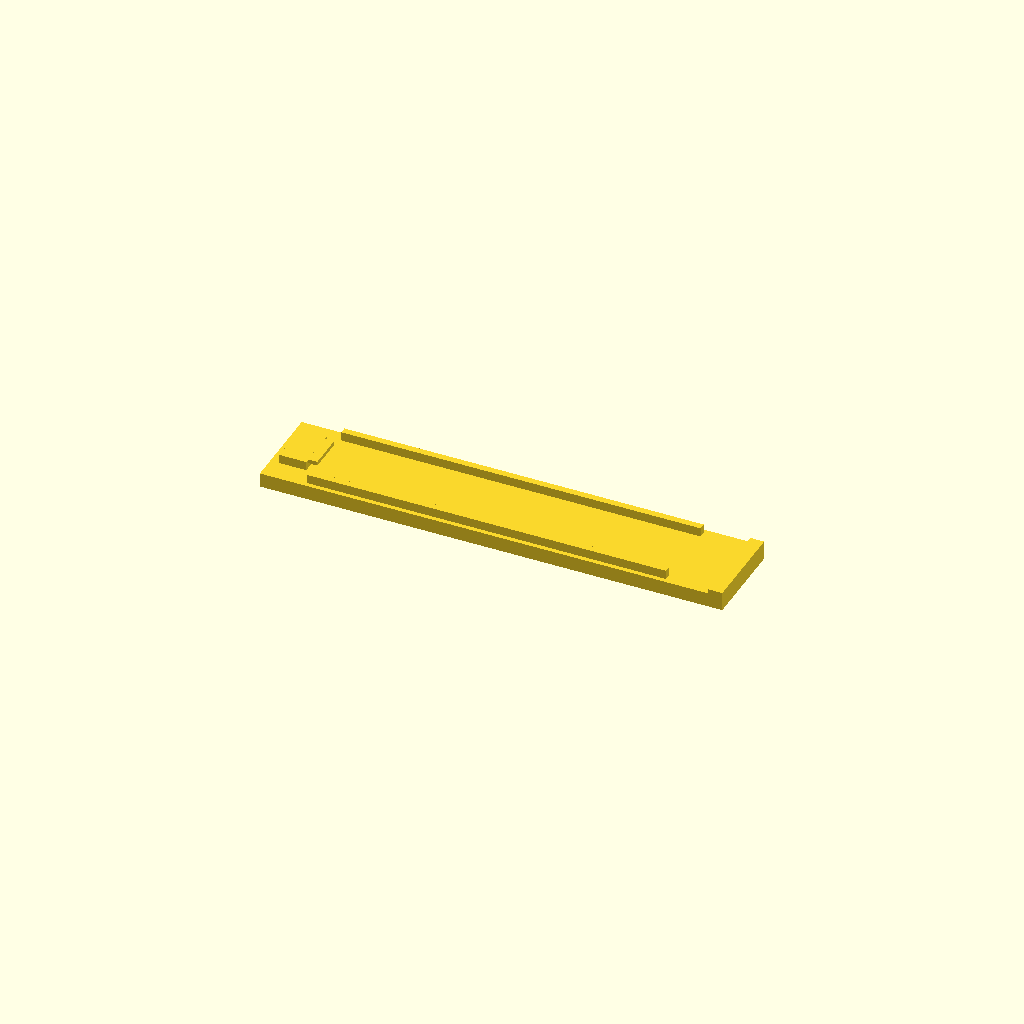
Cell 1 — every parameter at its default value.
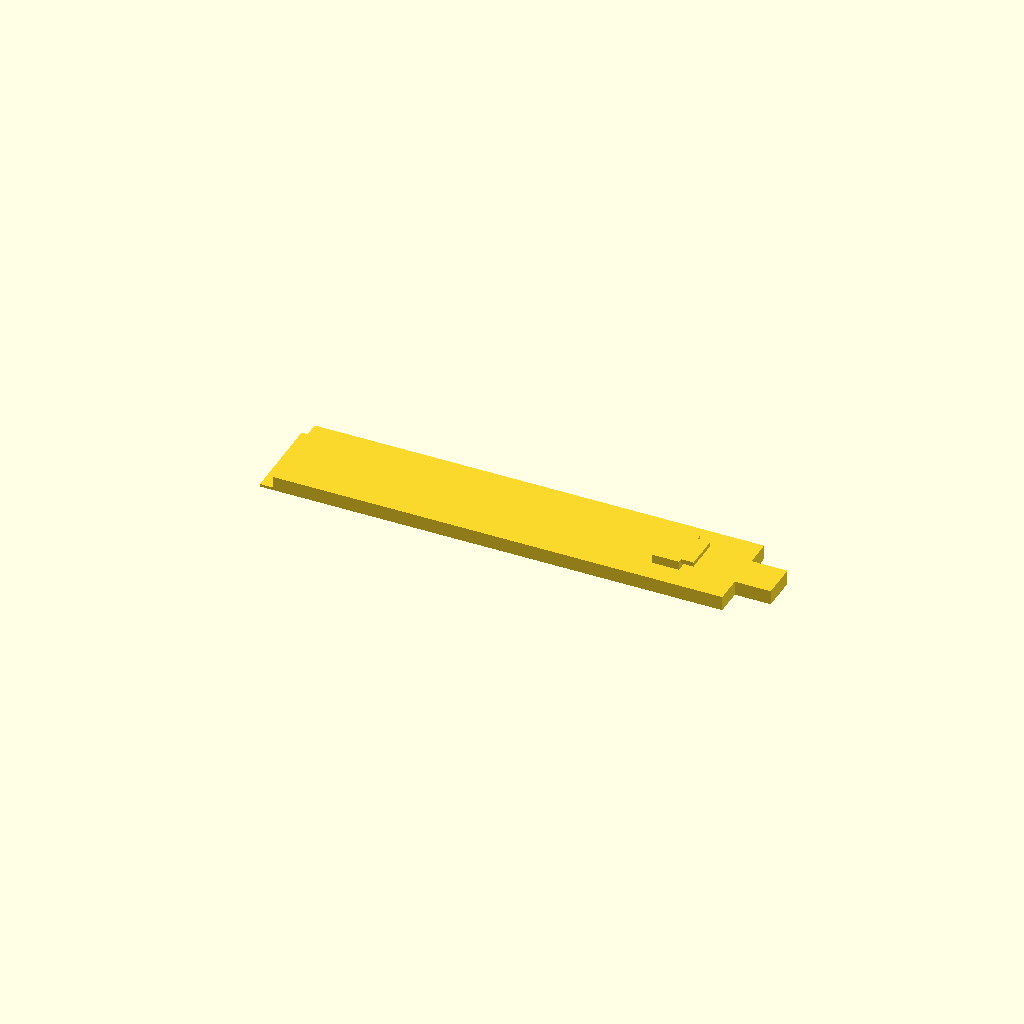
Cell 2 — part set to "arm_upper", the other parameters unchanged.
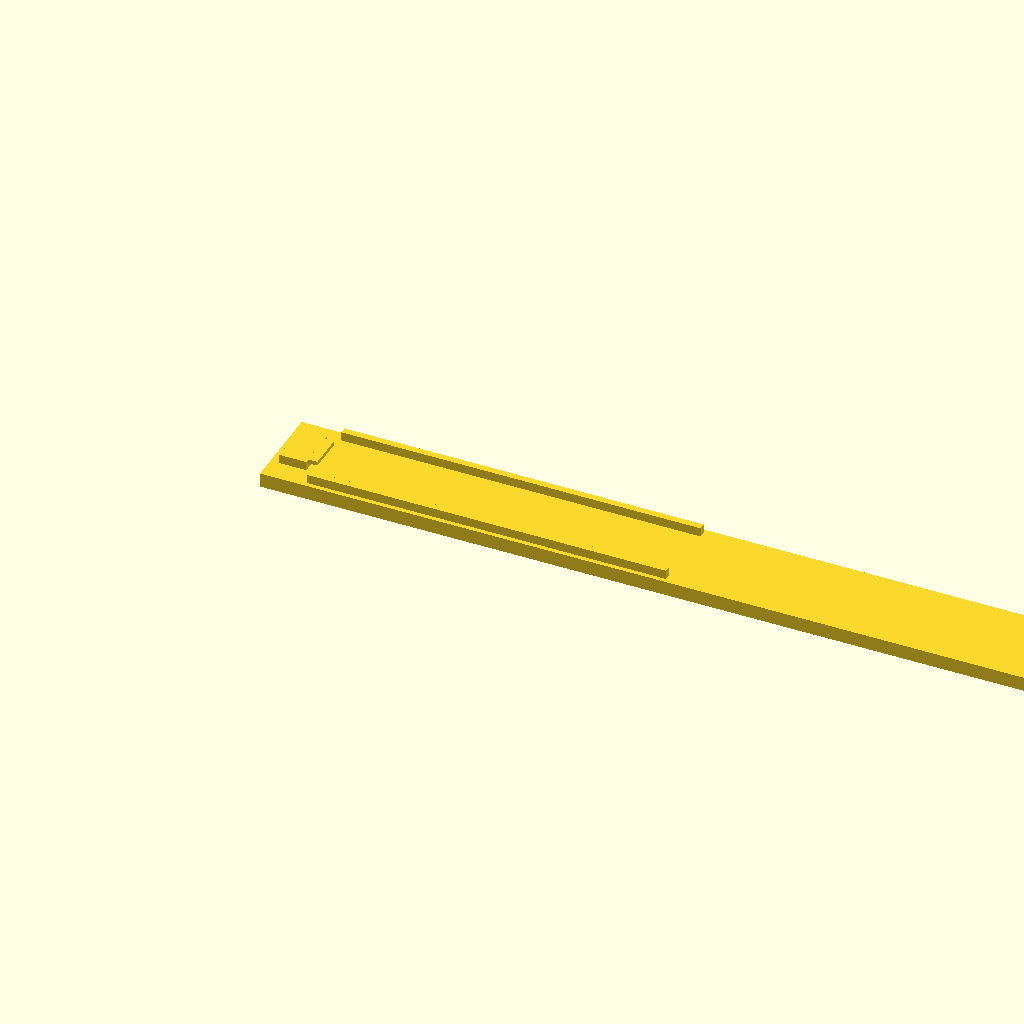
Cell 3 — Lbody set to 200, the other parameters unchanged.
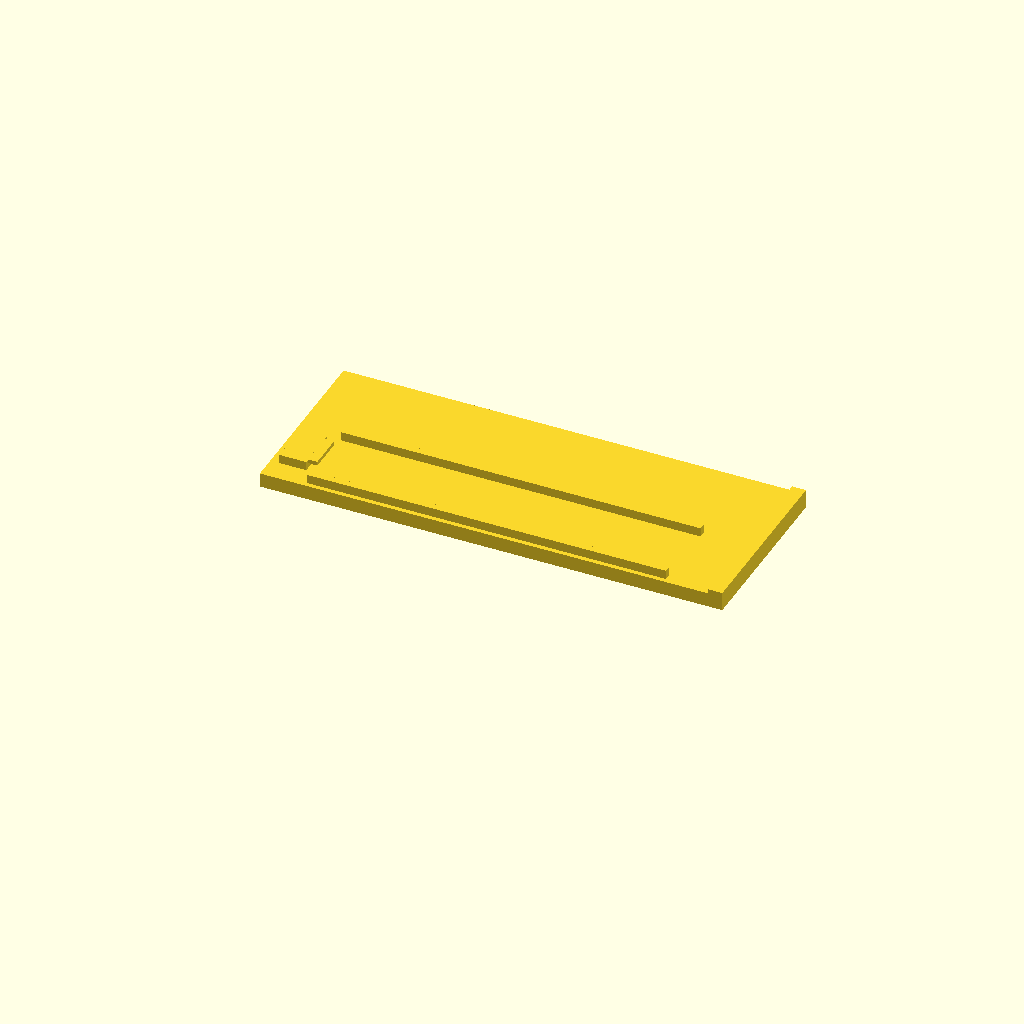
Cell 4 — Wbody set to 40, the other parameters unchanged.
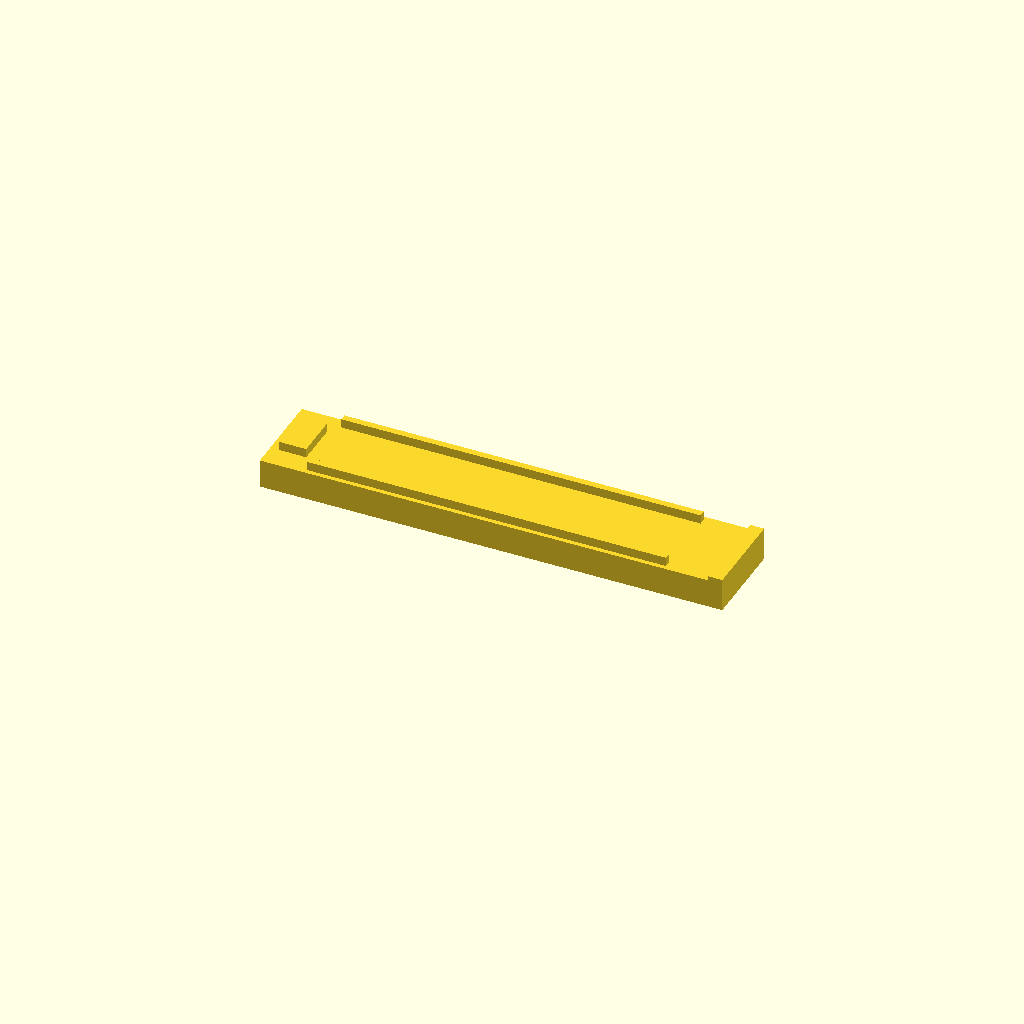
Cell 5: Tbody = 6.4 (everything else at default).
One fixed orthographic camera (rotation 55°, 0°, 25°; colour scheme Cornfield) for every cell.
OpenSCAD source file results/stress/living_hinge_clip/20261103T024447Z/verify/f8bfc3ae1f8e62af/src/model.scad:
// Bag clip with living hinge - PETG, 0.4mm nozzle, no supports
// Printed open flat (two arms end-to-end), closes by folding 180deg about Y.
// Lower arm at origin, upper arm local origin at its hinge edge.

part = "arm_lower"; // [arm_lower, arm_upper, assembly]
cadverify_only = "";

/* Dimensions (mm) */
Lbody = 100;      // arm body length
Wbody = 20;       // arm width
Tbody = 3.2;      // arm thickness
Hhinge = 6;       // total hinge length (gap between bodies)
Hhalf = 3;        // hinge half length per arm
Thinge = 0.6;     // hinge thickness
Bgap = 2.0;       // bag thickness / closed gap
Ttot = Tbody + Bgap; // 5.2 closed inner top
Zpiv = Tbody + Bgap/2; // 4.2 pivot height
Xpiv = Lbody + Hhalf;  // 103 pivot X in assembly

module instance(name, part, unit = 1) {
    echo(cadverify_instance = [name, part, unit]);
    if (cadverify_only == "" || cadverify_only == name) children();
}

// ---------- lower arm geometry (print orientation, min at 0) ----------
module arm_lower() {
    // body
    cube([Lbody, Wbody, Tbody], false);
    // hinge half (thin, on bed), overlap 0.1 into body
    translate([Lbody-0.1, 0, 0])
        cube([Hhalf+0.1, Wbody, Thinge], false);
    // hinge heel (close stop), overlap into body
    translate([Lbody-0.1, 0, Thinge-0.1])
        cube([Hhalf+0.1, Wbody, Zpiv-Thinge+0.1], false);
    // ribs (2mm tall standoff), overlap 0.1 into body
    translate([10, 1, Tbody-0.1])
        cube([80, 1.5, Bgap+0.1], false);
    translate([10, 17.5, Tbody-0.1])
        cube([80, 1.5, Bgap+0.1], false);
    // latch tower, overlap into body
    translate([2, 5, Tbody-0.1])
        cube([6, 10, Bgap+0.1], false);
    // latch lip (cantilever +X), overlap into tower
    translate([7.9, 6, 4.3])
        cube([2.1, 8, 0.9], false);
}

// ---------- upper arm geometry (print orientation, hinge at x=0) ----------
module arm_upper() {
    // hinge half on bed
    cube([Hhalf+0.1, Wbody, Thinge], false);
    // body, overlap into hinge
    translate([Hhalf-0.1, 0, 0])
        cube([Lbody+0.1, Wbody, Tbody], false);
    // latch tower (maps to closed x=12-18), overlap into body
    translate([85, 5, Tbody-0.1])
        cube([6, 10, Bgap+0.1], false);
    // latch lip (extends +X toward free end), overlap into tower
    translate([91, 6, 4.2])
        cube([2.8, 8, 1.0], false);
    // thumb tab beyond free end, same thickness as body, overlap
    translate([102.9, 6, 0])
        cube([8.1, 8, Tbody], false);
}

// ---------- part / assembly dispatch ----------
if (part == "arm_lower") {
    echo(cadverify_spec = [
        ["bounds", [[0, 0, 0], [103, 20, 5.2]]],
        ["bodies", 1],
        ["through_holes", 0],
        ["support_faces", [["bed", "-z", 1500]]],
        ["overhangs_allowed", [["latch lip", [[7.5, 5.5, 4.0], [10.5, 14.5, 5.5]]]]],
        ["copies", 1],
        ["details", [
            ["arm", "material", [[10, 5, 0.5], [90, 15, 2.7]], 0.95],
            ["arm_wall", "thickness", [50, 10, 10], [0, 0, -1], 3.2],
            ["hinge", "thickness", [101.5, 10, 5], [0, 0, -1], 0.6],
            ["rib", "material", [[20, 1.2, 3.5], [80, 2.3, 5.0]], 1],
            ["latch_tower", "material", [[3, 6, 3.5], [7, 14, 5.0]], 1],
            ["latch_lip", "material", [[8.5, 7, 4.5], [9.5, 13, 5.0]], 0.95],
            ["bag_slot", "void", [[20, 3, 3.5], [80, 17, 5.0]], 0.95]
        ]]
    ]);
    arm_lower();
} else if (part == "arm_upper") {
    echo(cadverify_spec = [
        ["bounds", [[0, 0, 0], [111, 20, 5.2]]],
        ["bodies", 1],
        ["through_holes", 0],
        ["support_faces", [["bed", "-z", 1500]]],
        ["overhangs_allowed", [["latch lip", [[90.5, 5.5, 4.0], [94.5, 14.5, 5.5]]]]],
        ["copies", 1],
        ["details", [
            ["arm", "material", [[10, 5, 0.5], [80, 15, 2.7]], 1],
            ["arm_wall", "thickness", [50, 10, 10], [0, 0, -1], 3.2],
            ["hinge", "thickness", [1.5, 10, 5], [0, 0, -1], 0.6],
            ["latch_tower", "material", [[86, 6, 3.5], [90, 14, 5.0]], 1],
            ["latch_lip", "material", [[91.5, 7, 4.4], [93.5, 13, 5.0]], 1],
            ["thumb_tab", "material", [[104, 7, 0.5], [110, 13, 2.7]], 1],
            ["field", "void", [[10, 3, 3.5], [80, 17, 5.0]], 1]
        ]]
    ]);
    arm_upper();
} else if (part == "assembly") {
    echo(cadverify_spec = [
        ["bounds", [[0, 0, 0], [214, 20, 5.2]]],
        ["support_faces", [["bed", "-z", 3000]]],
        ["motions", [
            ["close", ["upper"], "rotate", [103, 10, 4.2], [0, -1, 0], [0, 180],
                ["flex", [["upper", "lower", 1.0, "latch snap"]]],
                ["stops", [180]]
            ]
        ]],
        ["assembly_order", [
            [["lower"], [0, 0, 0]],
            [["upper"], [0, 0, -1]]
        ]]
    ]);
    instance("lower", "arm_lower") arm_lower();
    instance("upper", "arm_upper") translate([103, 0, 0]) arm_upper();
}
Customizer parameters (derived from the source; name, type, default, range or options):
part: string, default "arm_lower", options "arm_lower", "arm_upper", "assembly"
cadverify_only: string, default ""
Lbody: number, default 100
Wbody: number, default 20
Tbody: number, default 3.2
Hhinge: number, default 6
Hhalf: number, default 3
Thinge: number, default 0.6
Bgap: number, default 2
